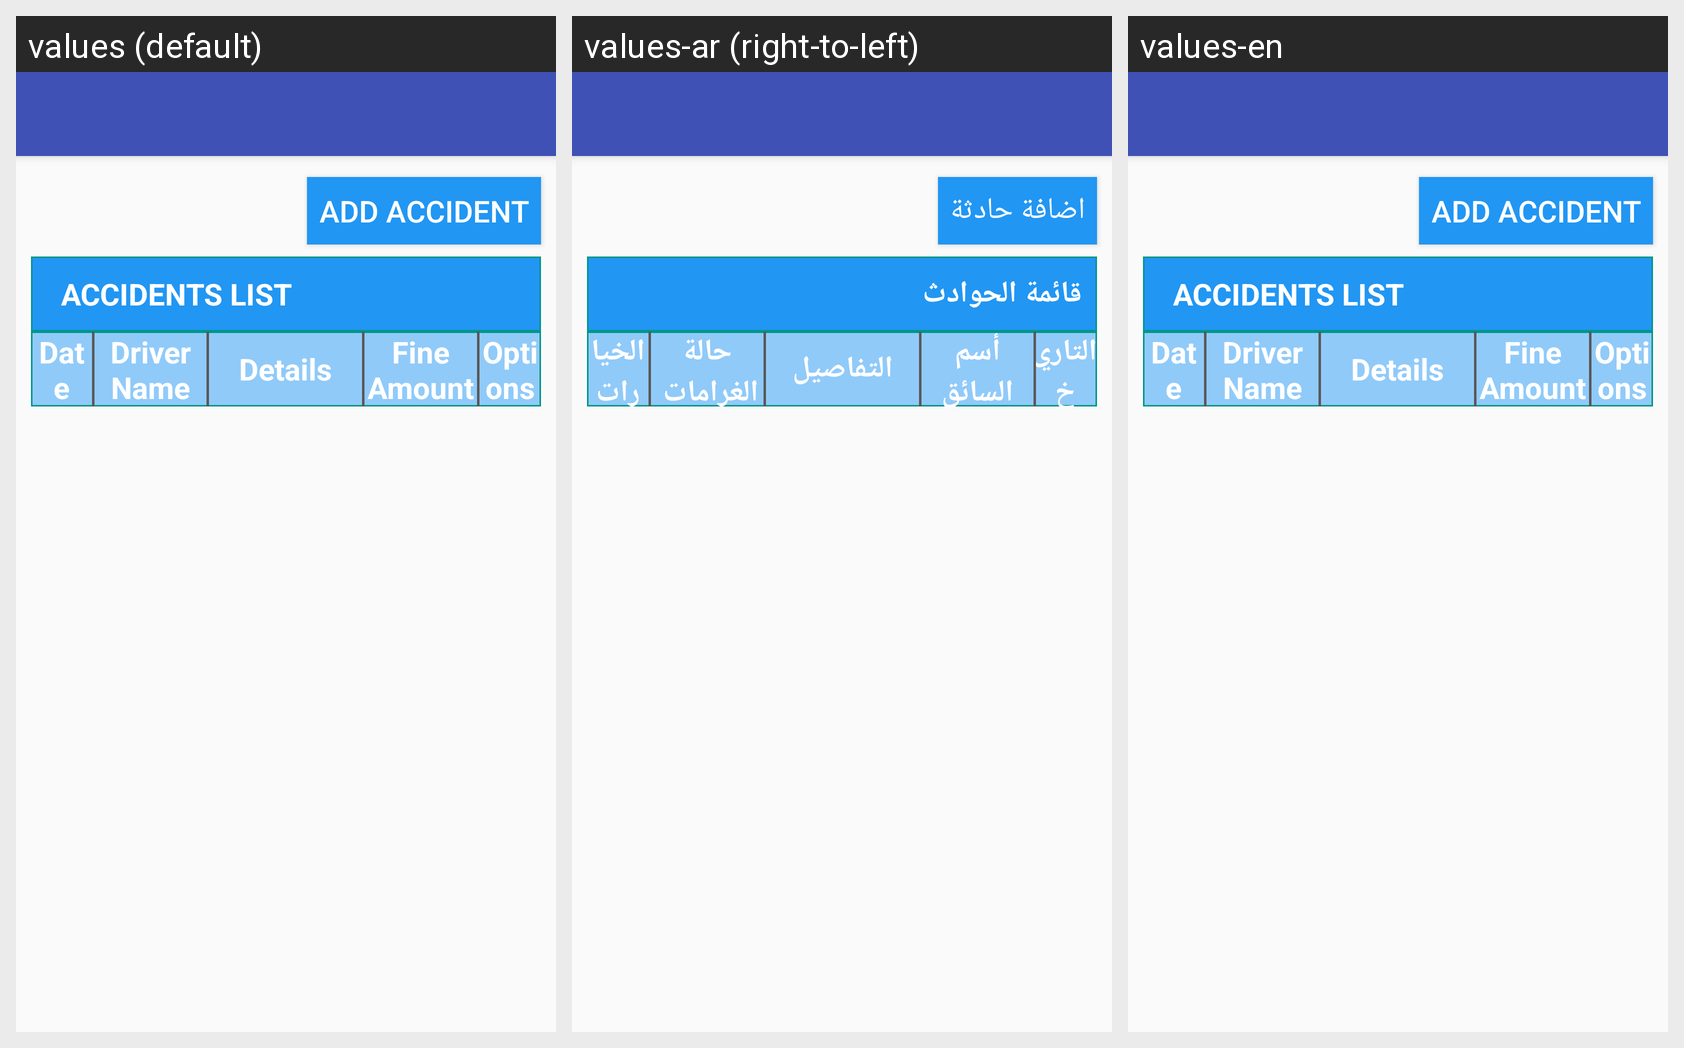

This grid shows one Android layout under several languages. Give, for every string resource on the screen, its name, the default text and each shown locale's text.
Android screen res/layout/app_bar_accident__navigation.xml rendered under 3 locales, left to right: values (default), values-ar (right-to-left), values-en. Device: Nexus 5 (rendered at 1080×1920; each locale shown at half size, 540×960, under a caption strip naming it); theme AppTheme.
Strings drawn on this screen, with the default value and each locale's value (text and hints the layout hard-codes, and strings that could not be matched under every locale, appear in the picture but are not listed):

sb_add_accident
  values: ADD ACCIDENT
  values-ar: اضافة حادثة
  values-en: ADD ACCIDENT

stv_accidents_list
  values: ACCIDENTS LIST
  values-ar: قائمة الحوادث
  values-en: ACCIDENTS LIST

stv_date
  values: Date
  values-ar: التاريخ
  values-en: Date

stv_driver_name
  values: Driver Name
  values-ar: أسم السائق
  values-en: Driver Name

stv_details
  values: Details
  values-ar: التفاصيل
  values-en: Details

stv_fine_status
  values: Fine Amount-Status
  values-ar: حالة الغرامات 
  values-en: Fine Amount-Status

stv_options
  values: Options
  values-ar: الخيارات
  values-en: Options
